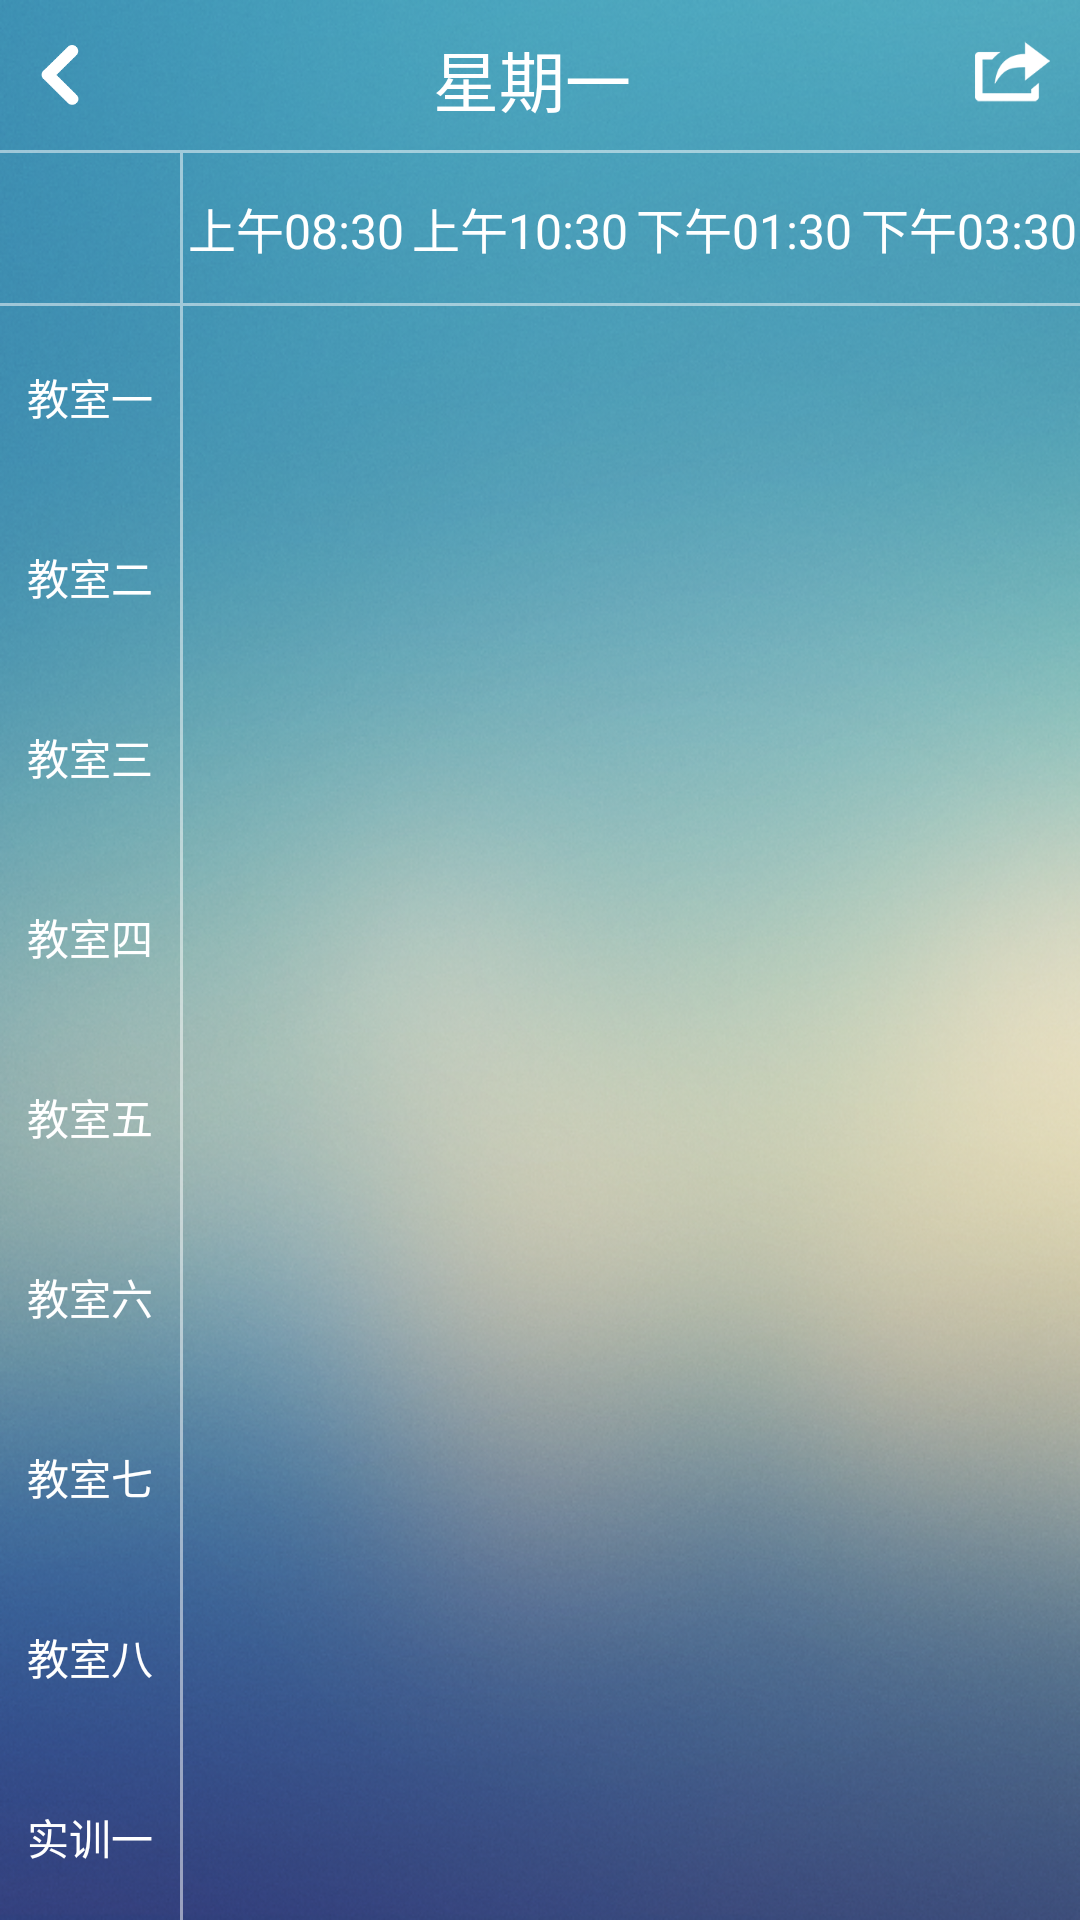

Reconstruct the res/layout file that produces this screen, plus the resources it refers to.
<!-- AndroidManifest.xml: application theme AppTheme -->
<!-- res/layout/activity_schedule.xml -->
<?xml version="1.0" encoding="utf-8"?>
<LinearLayout xmlns:android="http://schemas.android.com/apk/res/android"
    android:layout_width="match_parent"
    android:layout_height="match_parent"
    android:background="@drawable/home_033"
    android:orientation="vertical">

    <LinearLayout
        android:layout_width="match_parent"
        android:layout_height="50dp"
        android:layout_gravity="center_horizontal"
        android:gravity="center"
        android:orientation="horizontal"
        android:padding="10dp">

        <ImageView
            android:id="@+id/sched_pre"
            android:layout_width="20dp"
            android:layout_height="20dp"
            android:src="@drawable/back"

            />

        <TextView
            android:id="@+id/sech_data_week"
            android:layout_width="wrap_content"
            android:layout_height="match_parent"
            android:layout_weight="1"
            android:gravity="center"
            android:text="星期一"
            android:textColor="#fff"
            android:textSize="22sp" />

        <ImageButton
            android:id="@+id/sched_next"
            android:layout_width="25dp"
            android:layout_height="25dp"
            android:background="@drawable/export2"
            />

    </LinearLayout>

    <LinearLayout
        android:layout_width="match_parent"
        android:layout_height="1dp"
        android:background="#80ffffff"></LinearLayout>

    <LinearLayout
        android:id="@+id/lin_body"
        android:layout_width="match_parent"
        android:layout_height="match_parent"
        android:orientation="vertical">


        <LinearLayout
            android:layout_width="match_parent"
            android:layout_height="50dp"

            android:gravity="center"
            android:orientation="horizontal">

            
            <RelativeLayout
                android:layout_width="60dp"
                android:layout_height="match_parent">

                <TextView
                    android:id="@+id/sech_data_month"
                    android:layout_width="wrap_content"
                    android:layout_height="wrap_content"
                    android:layout_margin="5dp"

                    android:textColor="#fff"
                    android:textSize="16sp" />

                <TextView
                    android:id="@+id/sech_data_day"
                    android:layout_width="wrap_content"
                    android:layout_height="wrap_content"
                    android:layout_alignParentBottom="true"
                    android:layout_alignParentRight="true"
                    android:layout_margin="3dp"

                    android:textColor="#fff"
                    android:textSize="18sp" />


            </RelativeLayout>
            
            <LinearLayout
                android:layout_width="1dp"
                android:layout_height="match_parent"
                android:background="#80ffffff"></LinearLayout>

            <TextView
                style="@style/schedule_item_date"
                android:text="上午08:30" />

            <TextView
                style="@style/schedule_item_date"
                android:text="上午10:30" />

            <TextView
                style="@style/schedule_item_date"
                android:text="下午01:30" />

            <TextView
                style="@style/schedule_item_date"
                android:text="下午03:30" />

        </LinearLayout>

        <LinearLayout
            android:layout_width="match_parent"
            android:layout_height="1dp"
            android:background="#80ffffff"></LinearLayout>

        <ScrollView
            android:layout_width="match_parent"
            android:layout_height="match_parent"

            android:scrollbars="none">

            <LinearLayout
                android:layout_width="match_parent"
                android:layout_height="match_parent"
                android:orientation="horizontal">

                <LinearLayout
                    android:layout_width="60dp"
                    android:layout_height="match_parent"

                    android:orientation="vertical">

                    <TextView
                        style="@style/schedule_item_js"
                        android:text="教室一" />

                    <TextView
                        style="@style/schedule_item_js"
                        android:text="教室二" />

                    <TextView
                        style="@style/schedule_item_js"
                        android:text="教室三" />

                    <TextView
                        style="@style/schedule_item_js"
                        android:text="教室四" />

                    <TextView
                        style="@style/schedule_item_js"
                        android:text="教室五" />

                    <TextView
                        style="@style/schedule_item_js"
                        android:text="教室六" />

                    <TextView
                        style="@style/schedule_item_js"
                        android:text="教室七" />

                    <TextView
                        style="@style/schedule_item_js"
                        android:text="教室八" />

                    <TextView
                        style="@style/schedule_item_js"
                        android:text="实训一" />

                    <TextView
                        style="@style/schedule_item_js"
                        android:text="实训二" />

                    <TextView
                        style="@style/schedule_item_js"
                        android:text="实训三" />

                    <TextView
                        style="@style/schedule_item_js"
                        android:text="阅览室" />


                </LinearLayout>

                <LinearLayout
                    android:layout_width="1dp"
                    android:layout_height="match_parent"
                    android:background="#80ffffff"></LinearLayout>

                <LinearLayout
                    android:layout_width="match_parent"
                    android:layout_height="match_parent">

                    <GridView
                        android:id="@+id/gv_schedules"
                        android:layout_width="match_parent"
                        android:layout_height="match_parent"
                        android:numColumns="4"
                        android:scrollbars="none"></GridView>
                </LinearLayout>

            </LinearLayout>

        </ScrollView>
    </LinearLayout>

</LinearLayout>
<!-- resources referenced by this layout -->
<resources>
  <!-- drawable back: png bitmap (drawable, 15950 bytes) -->
  <!-- drawable export2: png bitmap (drawable, 15934 bytes) -->
  <!-- drawable home_033: png bitmap (drawable, 860225 bytes) -->
  <style name="schedule_item_date">
  
  
  
          <item name="android:layout_width">wrap_content</item>
          <item name="android:layout_height">match_parent</item>
          <item name="android:layout_weight">1</item>
          <item name="android:layout_marginLeft">1dp</item>
  
          <item name="android:gravity">center</item>
          <item name="android:textSize">16sp</item>
          <item name="android:textColor">#fff</item>
      </style>
  <style name="schedule_item_js">
          <item name="android:layout_width">match_parent</item>
          <item name="android:layout_height">59dp</item>
          <item name="android:layout_weight">1</item>
          <item name="android:layout_marginTop">1dp</item>
  
          <item name="android:gravity">center</item>
          <item name="android:textColor">#fff</item>
      </style>
  <style name="AppTheme" parent="Theme.AppCompat.Light.DarkActionBar">
          
      </style>
</resources>
